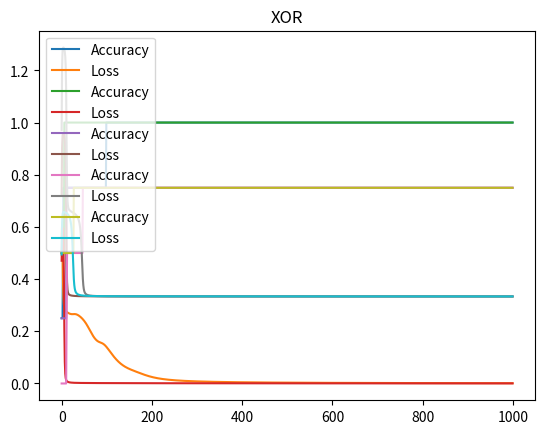

Reproduce this figure in Python.
import numpy as np
import matplotlib.pyplot as plt

def sigmoid(x):
        
    return 1 / (1 + np.exp(-x))
    
def sigmoid_prime(x):

    return sigmoid(x)*(1-sigmoid(x))


class Perceptron(object):

    def __init__(self, num_inputs, alpha=1):

        self.num_inputs = num_inputs
        self.alpha = alpha 

        self.weights = np.random.randn(num_inputs + 1)
    
    def forward_step(self, inputs):

        self.input = np.insert(inputs, 0, 1)
     
        self.activation = np.dot(self.weights, self.input)
        #print('activation:', self.activation)
        self.output = sigmoid(self.activation)
        #print('output:', self.output)

        return self.output

    def update_step(self, delta): 

        gradients = delta * self.input
        #print('gradients:', gradients)
        self.weights += self.alpha * gradients
        #print('weights:', self.weights)
        

class MLP(object):


    def __init__(self, hidden_layer=[1,4], num_ouput=1):

        self.num_output = num_ouput
        self.hidden_layer = hidden_layer

        self.hidden_layer = [Perceptron(2) for i in range(4)]
        self.num_output = Perceptron(4)
    
    def mse(self, output, target):

        return (output - target) ** 2

    def forwardpropagate(self, inputs):
        #print('inputs:', inputs)
        self.hidden_layer_output = np.array([p.forward_step(inputs) for p in self.hidden_layer])
        #print('hidden_layer_output:', self.hidden_layer_output)

        return self.num_output.forward_step(self.hidden_layer_output)

    def backpropagate(self, target):

        delta_output = (target - self.num_output.output) * sigmoid_prime(self.num_output.activation)
        
        for i, p in enumerate(self.hidden_layer):   
            #print('delta_output:', delta_output)
            delta = (delta_output * self.num_output.weights[i]) * sigmoid_prime(p.activation)
            #print('delta:', delta)
            p.update_step(delta)

        self.num_output.update_step(delta_output)

    def training(self, inputs, label, epochs, title):
        
        all_errors = []
        all_accs = []

        label = label.reshape((4,1))
        sum_error = 0

        for i in range(epochs):
            correct = 0
            error = 0

            for x1, x2, target in np.concatenate((inputs, label), axis=1):
                pred = self.forwardpropagate([x1, x2])
                #print('pred:', pred)
                self.backpropagate(target)
 
                error = self.mse(pred, target)
                sum_error += error

                if round(pred) == target:
                   correct += 1

            
            accuracy = correct / len(inputs)

            sum_error = sum_error / len(inputs)
            all_errors.append(sum_error)
            all_accs.append(accuracy)

            print("Error: {} at epoch {}".format(sum_error, i+1))
            print("Accuracy: {} at epoch {}".format(accuracy, i+1))
        x = range(epochs)
        plt.plot(x, all_accs, label="Accuracy")
        plt.plot(x, all_errors, label="Loss")
        plt.title(title)
        plt.legend()
        plt.show()
        print("Training complete!")
        print("=====")

if __name__ == "__main__":

    input = np.array([[True, True], [False, True], [True, False], [False, False]])

    label_and = np.array([1,0,0,0])
    label_or = np.array([1,1,1,0])
    label_not_or = np.array([1,0,0,1])
    label_not_and = np.array([0,1,1,1])
    label_xor = np.array([0,1,1,0])

    mlp = MLP() 

    mlp.training(input, label_and, 1000, 'AND')
    mlp.training(input, label_or, 1000, 'OR')
    mlp.training(input, label_not_or, 1000, 'NOT OR')
    mlp.training(input, label_not_and, 1000, 'NOT AND')
    mlp.training(input, label_xor, 1000, 'XOR')
    

   

    



        






